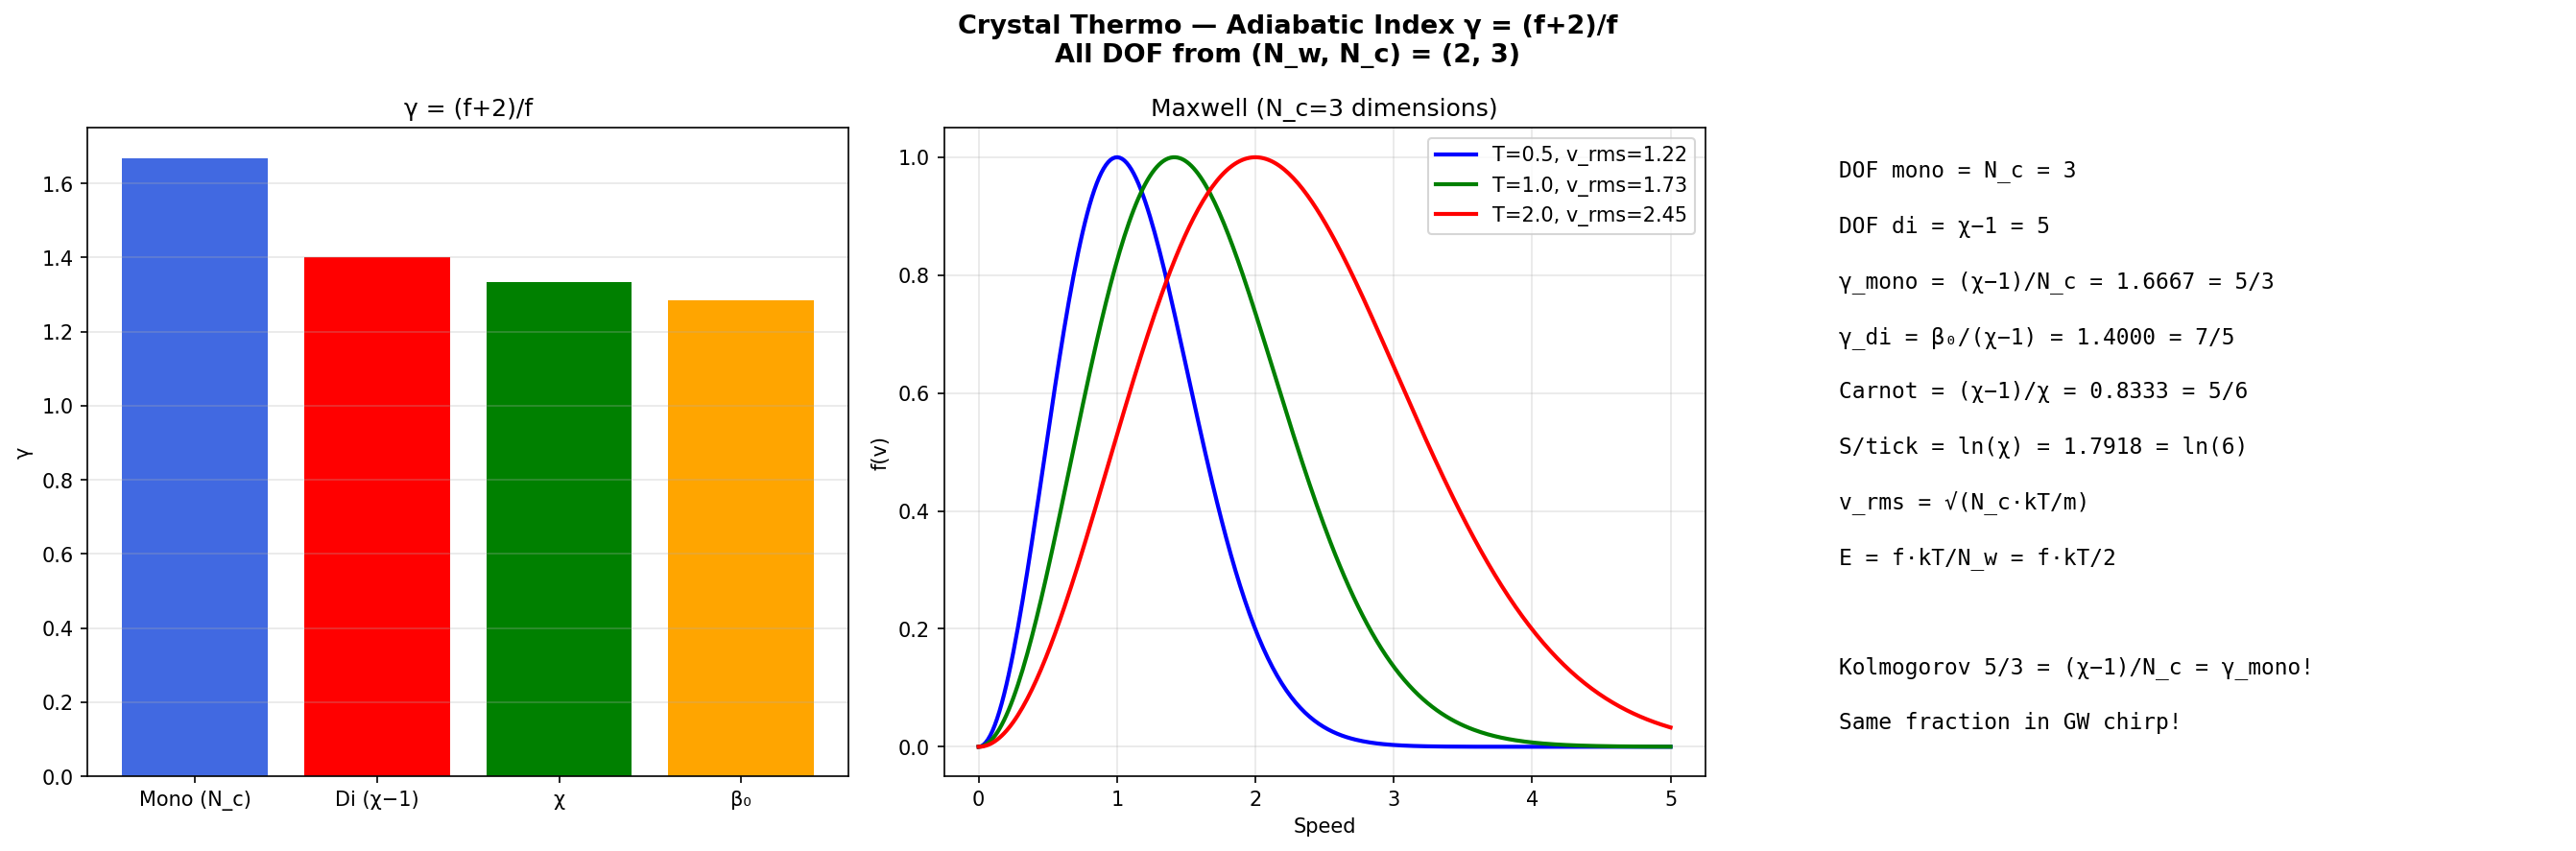

The Python source for this figure:
#!/usr/bin/env python3
"""Crystal Thermo — Adiabatic Indices γ from (2,3)"""
import crystal_toe as ct
import numpy as np
import matplotlib.pyplot as plt

toe = ct.Toe(); th = toe.thermo()
fig, axes = plt.subplots(1, 3, figsize=(18, 6))
fig.suptitle("Crystal Thermo — Adiabatic Index γ = (f+2)/f\nAll DOF from (N_w, N_c) = (2, 3)", fontsize=13, fontweight='bold')

dofs = [3, 5, 6, 7]; labels = ['Mono (N_c)', 'Di (χ−1)', 'χ', 'β₀']
gammas = [(f+2)/f for f in dofs]
colors = ['royalblue','red','green','orange']
axes[0].bar(labels, gammas, color=colors); axes[0].set_ylabel('γ'); axes[0].set_title('γ = (f+2)/f'); axes[0].grid(True, alpha=0.3, axis='y')

# Maxwell-Boltzmann speed distributions at different T
v = np.linspace(0, 5, 300)
for T, c in [(0.5,'blue'),(1.0,'green'),(2.0,'red')]:
    vrms = th.maxwell_speed_rms(T, 1.0)
    # f(v) ∝ v² exp(-v²/(2T)) in 3D
    fv = v**2 * np.exp(-v**2 / (2*T))
    fv /= fv.max()
    axes[1].plot(v, fv, color=c, linewidth=2, label=f'T={T}, v_rms={vrms:.2f}')
axes[1].set_xlabel('Speed'); axes[1].set_ylabel('f(v)'); axes[1].set_title(f'Maxwell (N_c={th.n_c()} dimensions)')
axes[1].legend(); axes[1].grid(True, alpha=0.3)

axes[2].axis('off')
for i, l in enumerate([f"DOF mono = N_c = {th.dof_mono()}", f"DOF di = χ−1 = {th.dof_di()}",
    f"γ_mono = (χ−1)/N_c = {th.gamma_monatomic():.4f} = 5/3",
    f"γ_di = β₀/(χ−1) = {th.gamma_diatomic():.4f} = 7/5",
    f"Carnot = (χ−1)/χ = {th.carnot_efficiency():.4f} = 5/6",
    f"S/tick = ln(χ) = {th.entropy_per_tick():.4f} = ln(6)",
    f"v_rms = √(N_c·kT/m)", f"E = f·kT/N_w = f·kT/2", "",
    f"Kolmogorov 5/3 = (χ−1)/N_c = γ_mono!", f"Same fraction in GW chirp!"]):
    axes[2].text(0.05, 0.95-i*0.085, l, transform=axes[2].transAxes, fontsize=11, fontfamily='monospace', va='top')
plt.tight_layout(); plt.savefig('thermo_gamma.png', dpi=150, bbox_inches='tight'); plt.show()
